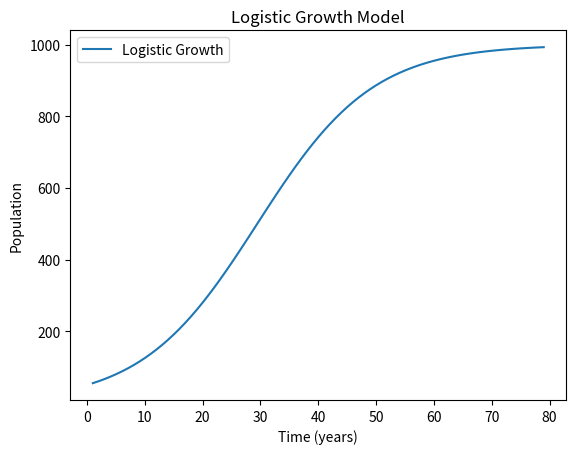

Here is the Python script that generated this plot:
# https://medium.com/@ccpythonprogramming/converting-complex-mathematics-formulas-into-python-code-a-step-by-step-guide-baeac6b385d8
# 

import matplotlib.pyplot as plt
import math

def logistic_growth(initial_population: int, 
                    carrying_capacity:int, 
                    growth_rate:float, 
                    time_in_years:int) -> float:
    """
    Calculate the population growth using the logistic growth model.
    P(t) = K / (1 + ((K - P0) / P0) * e^(-rt))
    P(t) = population at time t
    P0 = initial population
    K = carrying capacity
    r = growth rate
    t = time in years
    e = Euler's number
    """
    relative_difference = (carrying_capacity - initial_population) / initial_population
    exponential_decay_factor = math.exp(-growth_rate * time_in_years)
    return carrying_capacity / (1 + relative_difference * exponential_decay_factor)



# Example values
initial_population = 50  
carrying_capacity = 1000  
growth_rate = 0.1  
time_in_years = 10  

# growth = (logistic_growth(P0, K, r, t) for t in range(1,30))

# for t in range(1, 30):
#     growth = logistic_growth(P0, K, r, t)
#     print(f"Population after {t} years: {growth:.2f}")

# Generate values for t and corresponding population growth
years_range = range(1, 80)
growth_values = [logistic_growth(initial_population, carrying_capacity, 
                                 growth_rate, t) for t in years_range]

# Plot the result
plt.plot(years_range, growth_values, label='Logistic Growth')
plt.xlabel('Time (years)')
plt.ylabel('Population')
plt.title('Logistic Growth Model')
plt.legend()
plt.show()
